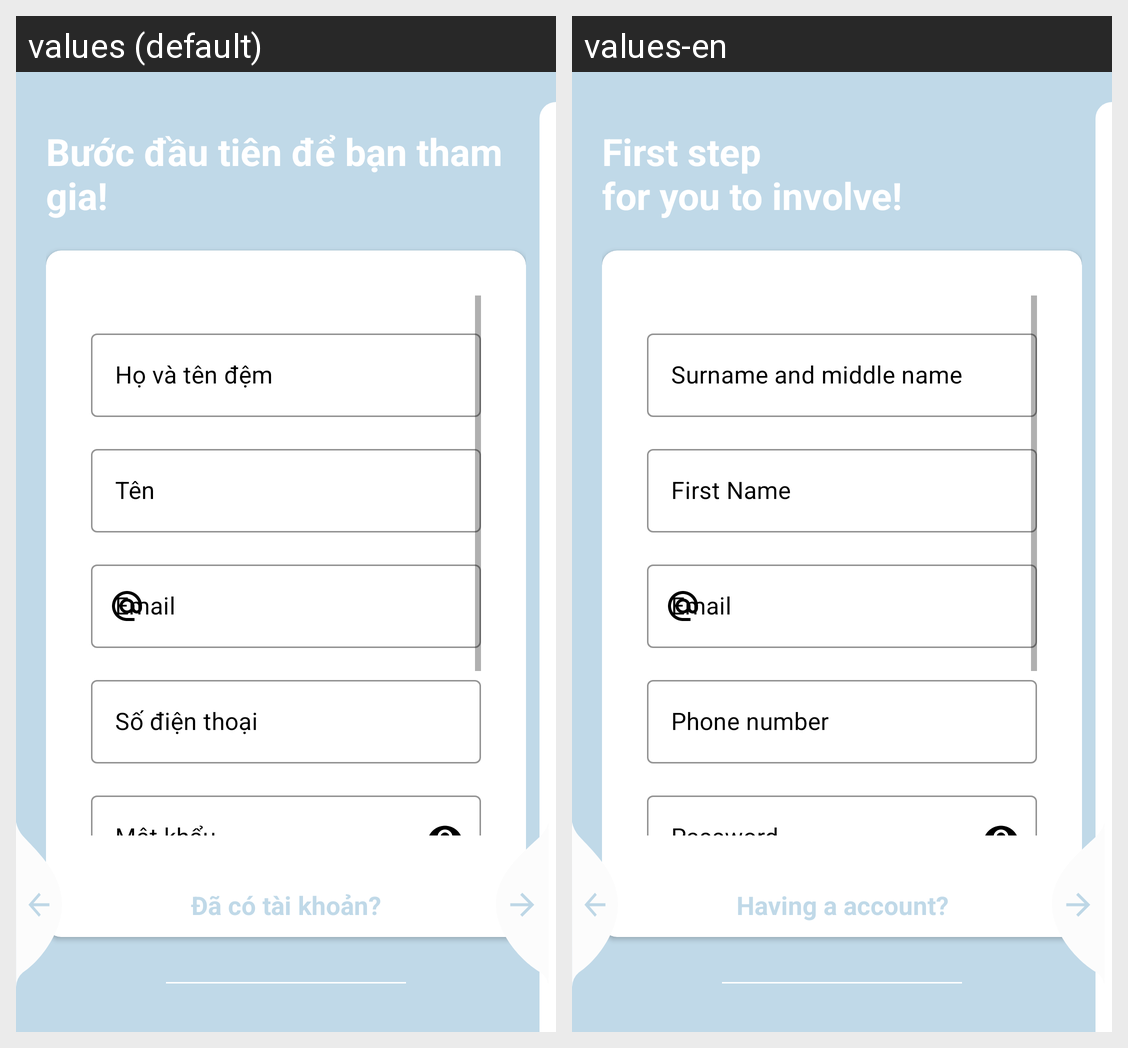

The Android screen above is rendered under two locales of the same app. Produce the string resources it draws, with the default and per-locale values.
Android screen res/layout/activity_sign_up_1.xml rendered under 2 locales, left to right: values (default), values-en. Device: Nexus 5 (rendered at 1080×1920; each locale shown at half size, 540×960, under a caption strip naming it); theme AppTheme.NoActionBar.
Strings drawn on this screen, with the default value and each locale's value (text and hints the layout hard-codes, and strings that could not be matched under every locale, appear in the picture but are not listed):

first_step
  values: Bước đầu tiên để bạn tham gia!     
  values-en: First step
      for you to involve!

first_name
  values: Họ và tên đệm
  values-en: Surname and middle name

last_name
  values: Tên
  values-en: First Name

login_email_hint
  values: Email
  values-en: Email

phoneNumber
  values: Số điện thoại
  values-en: Phone number

login_password_hint
  values: Mật khẩu
  values-en: Password

have_account
  values: Đã có tài khoản?
  values-en: Having a account?
